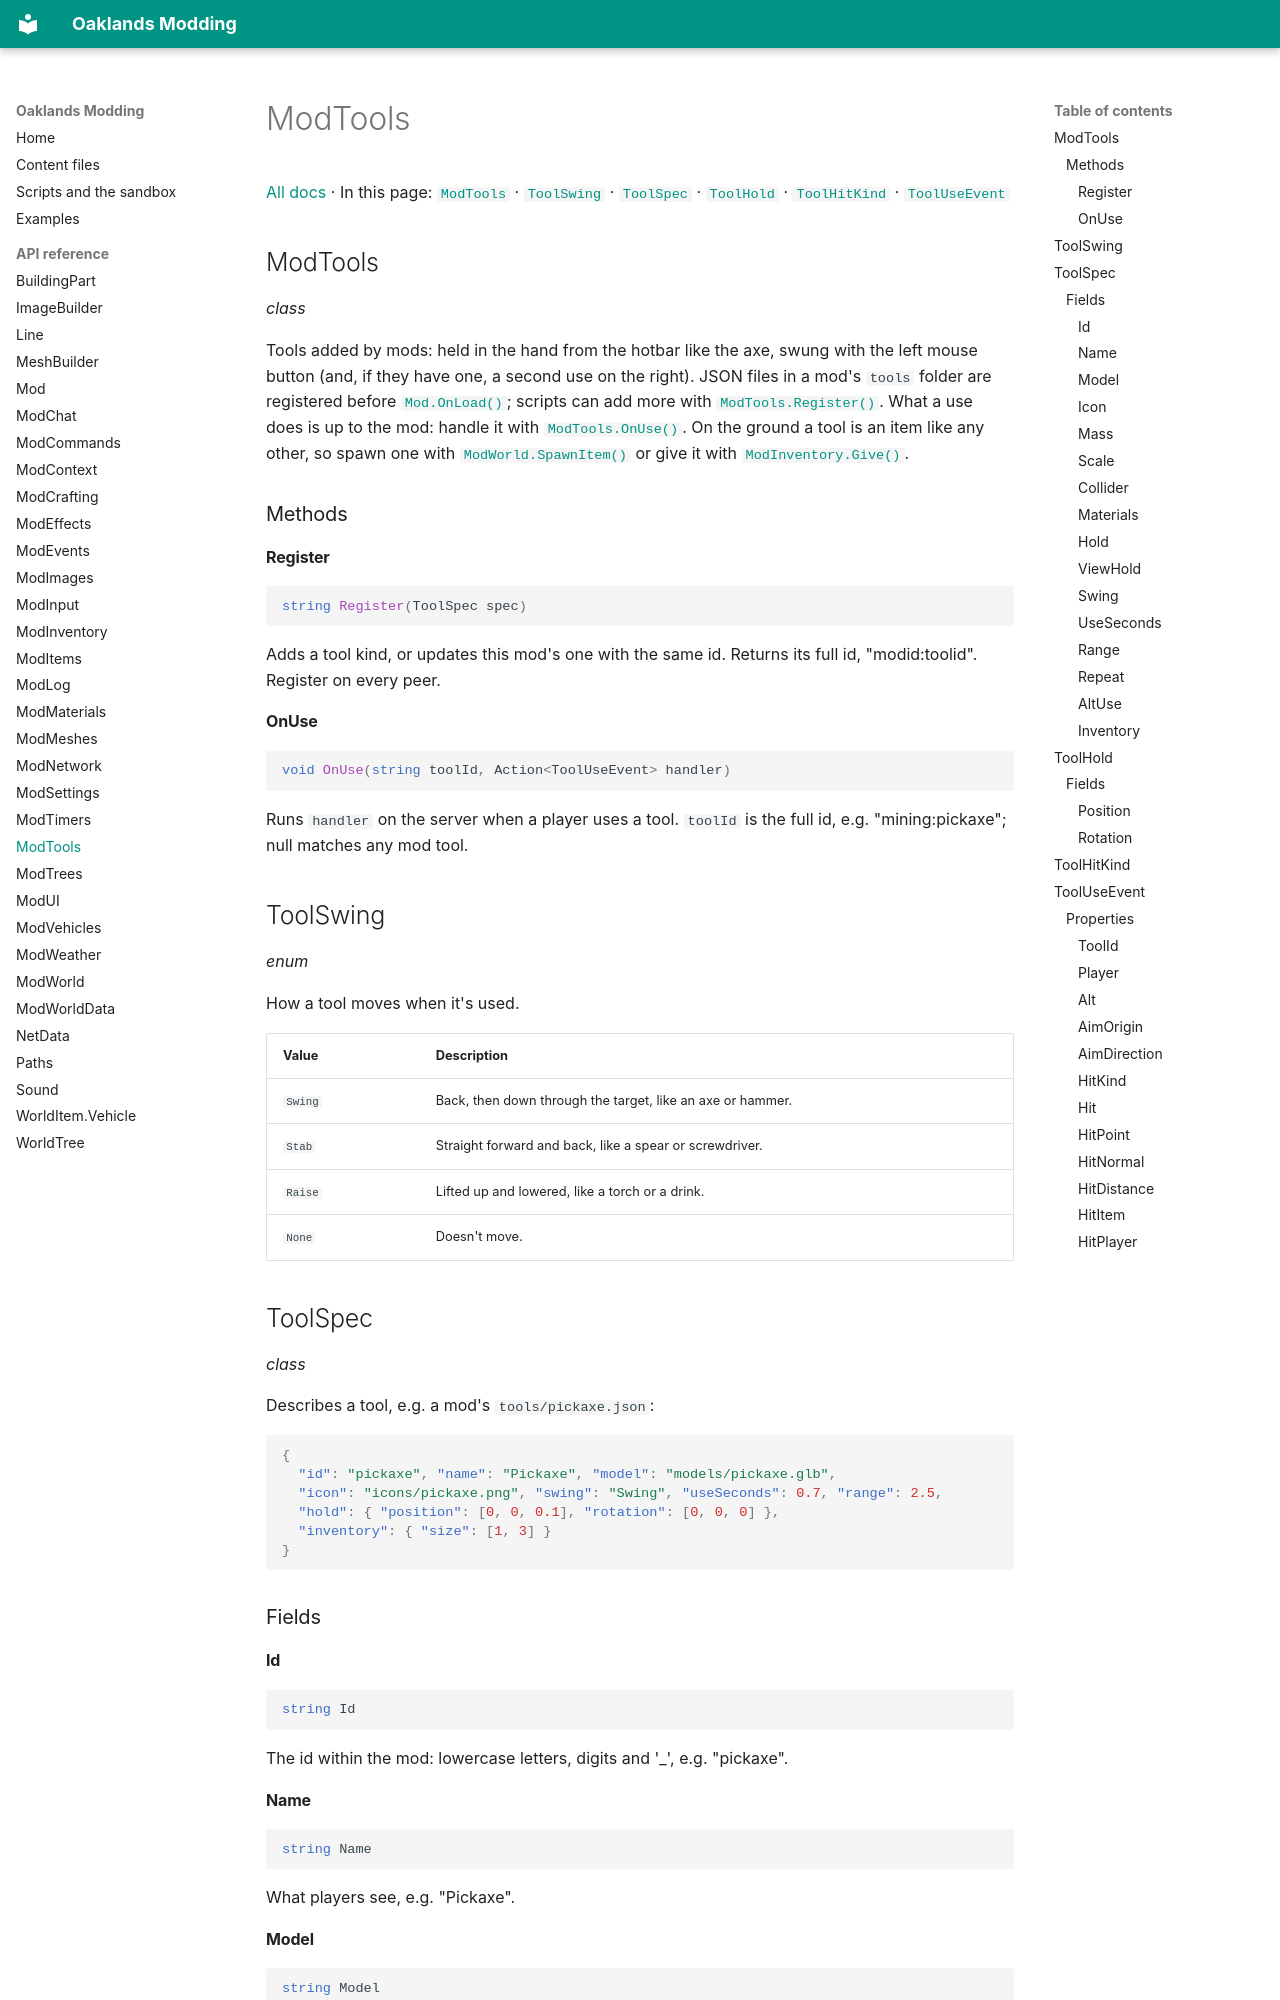

repository: typical-developers/oaklands-modding-docs · page: api/ModTools/index.html · generator: mkdocs

# ModTools

[All docs](../index.md) · In this page: [`ModTools`](#modtools) · [`ToolSwing`](#toolswing) · [`ToolSpec`](#toolspec) · [`ToolHold`](#toolhold) · [`ToolHitKind`](#toolhitkind) · [`ToolUseEvent`](#tooluseevent)

<a name="modtools"></a>

## ModTools

*class*

Tools added by mods: held in the hand from the hotbar like the axe, swung with the left mouse button (and, if they have one, a second use on the right). JSON files in a mod's `tools` folder are registered before [`Mod.OnLoad()`](Mod.md#mod-onload); scripts can add more with [`ModTools.Register()`](ModTools.md#modtools-register). What a use does is up to the mod: handle it with [`ModTools.OnUse()`](ModTools.md#modtools-onuse). On the ground a tool is an item like any other, so spawn one with [`ModWorld.SpawnItem()`](ModWorld.md#modworld-spawnitem) or give it with [`ModInventory.Give()`](ModInventory.md#modinventory-give).

### Methods

<a name="modtools-register"></a>

#### Register

```csharp
string Register(ToolSpec spec)
```

Adds a tool kind, or updates this mod's one with the same id. Returns its full id, "modid:toolid". Register on every peer.

<a name="modtools-onuse"></a>

#### OnUse

```csharp
void OnUse(string toolId, Action<ToolUseEvent> handler)
```

Runs `handler` on the server when a player uses a tool. `toolId` is the full id, e.g. "mining:pickaxe"; null matches any mod tool.

<a name="toolswing"></a>

## ToolSwing

*enum*

How a tool moves when it's used.

| Value | Description |
| --- | --- |
| <a name="toolswing-swing"></a>`Swing` | Back, then down through the target, like an axe or hammer. |
| <a name="toolswing-stab"></a>`Stab` | Straight forward and back, like a spear or screwdriver. |
| <a name="toolswing-raise"></a>`Raise` | Lifted up and lowered, like a torch or a drink. |
| <a name="toolswing-none"></a>`None` | Doesn't move. |

<a name="toolspec"></a>
